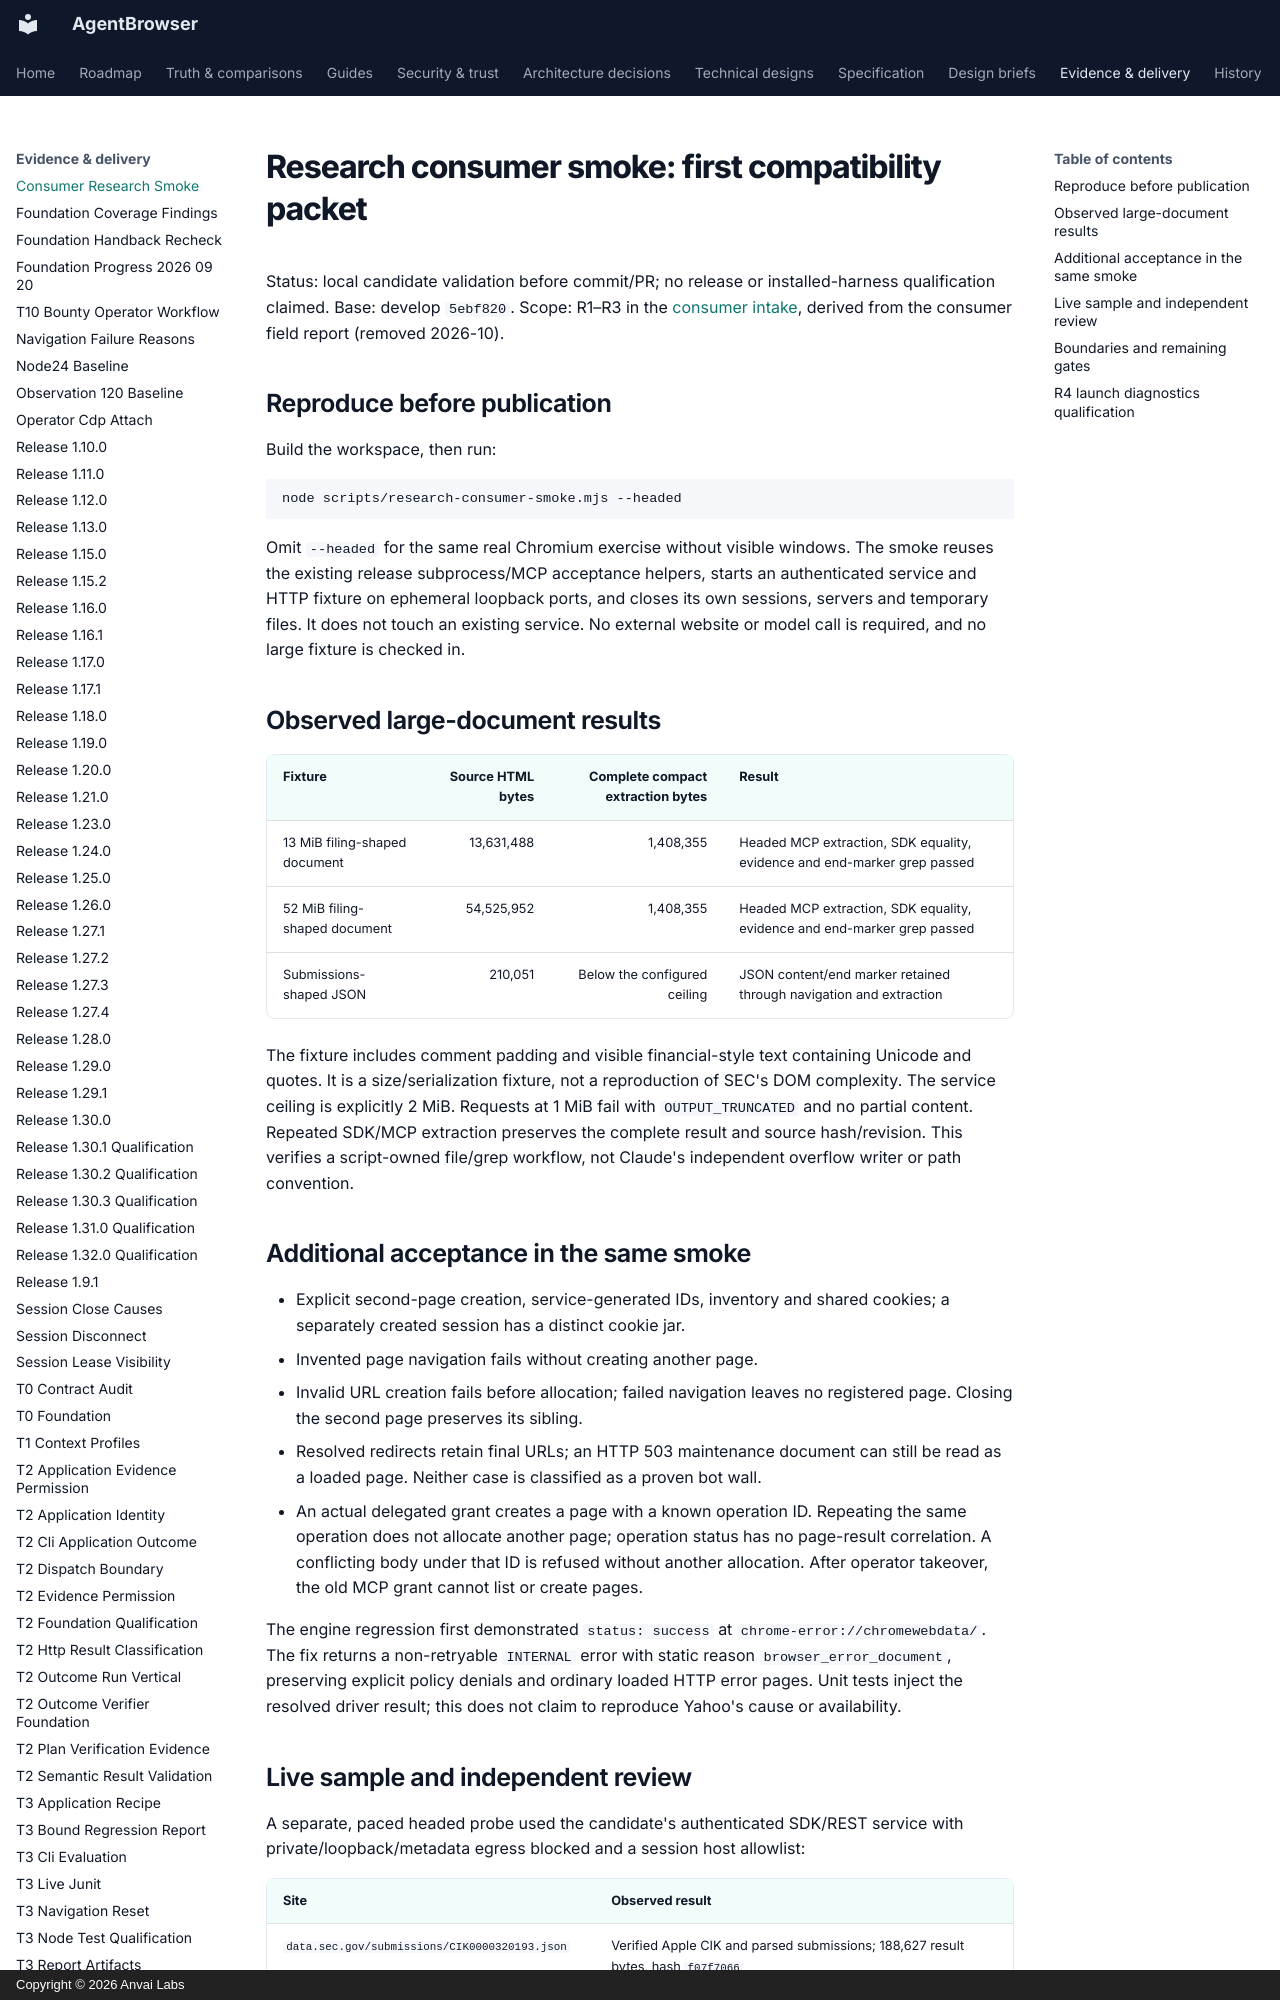

repository: anvai-labs/agentbrowser · page: spec/evidence/consumer-research-smoke/index.html · generator: mkdocs · copyright: Copyright © 2026 Anvai Labs

# Research consumer smoke: first compatibility packet

Status: local candidate validation before commit/PR; no release or installed-harness
qualification claimed. Base: develop `5ebf820`. Scope: R1–R3 in the
[consumer intake](../design/consumer-research-intake.md), derived from the
consumer field report (removed 2026-10).

## Reproduce before publication

Build the workspace, then run:

```sh
node scripts/research-consumer-smoke.mjs --headed
```

Omit `--headed` for the same real Chromium exercise without visible windows. The
smoke reuses the existing release subprocess/MCP acceptance helpers, starts an
authenticated service and HTTP fixture on ephemeral loopback ports, and closes its
own sessions, servers and temporary files. It does not touch an existing service.
No external website or model call is required, and no large fixture is checked in.

## Observed large-document results

| Fixture | Source HTML bytes | Complete compact extraction bytes | Result |
| --- | ---: | ---: | --- |
| 13 MiB filing-shaped document | 13,631,488 | 1,408,355 | Headed MCP extraction, SDK equality, evidence and end-marker grep passed |
| 52 MiB filing-shaped document | 54,525,952 | 1,408,355 | Headed MCP extraction, SDK equality, evidence and end-marker grep passed |
| Submissions-shaped JSON | 210,051 | Below the configured ceiling | JSON content/end marker retained through navigation and extraction |

The fixture includes comment padding and visible financial-style text containing
Unicode and quotes. It is a size/serialization fixture, not a reproduction of SEC's
DOM complexity. The service ceiling is explicitly 2 MiB. Requests at 1 MiB fail with
`OUTPUT_TRUNCATED` and no partial content. Repeated SDK/MCP extraction preserves the
complete result and source hash/revision. This verifies a script-owned file/grep
workflow, not Claude's independent overflow writer or path convention.

## Additional acceptance in the same smoke

- Explicit second-page creation, service-generated IDs, inventory and shared cookies;
  a separately created session has a distinct cookie jar.
- Invented page navigation fails without creating another page.
- Invalid URL creation fails before allocation; failed navigation leaves no registered
  page. Closing the second page preserves its sibling.
- Resolved redirects retain final URLs; an HTTP 503 maintenance document can still be
  read as a loaded page. Neither case is classified as a proven bot wall.
- An actual delegated grant creates a page with a known operation ID. Repeating the
  same operation does not allocate another page; operation status has no page-result
  correlation. A conflicting body under that ID is refused without another allocation.
  After operator takeover, the old MCP grant cannot list or create pages.

The engine regression first demonstrated `status: success` at
`chrome-error://chromewebdata/`. The fix returns a non-retryable `INTERNAL` error with
static reason `browser_error_document`, preserving explicit policy denials and
ordinary loaded HTTP error pages. Unit tests inject the resolved driver result;
this does not claim to reproduce Yahoo's cause or availability.
